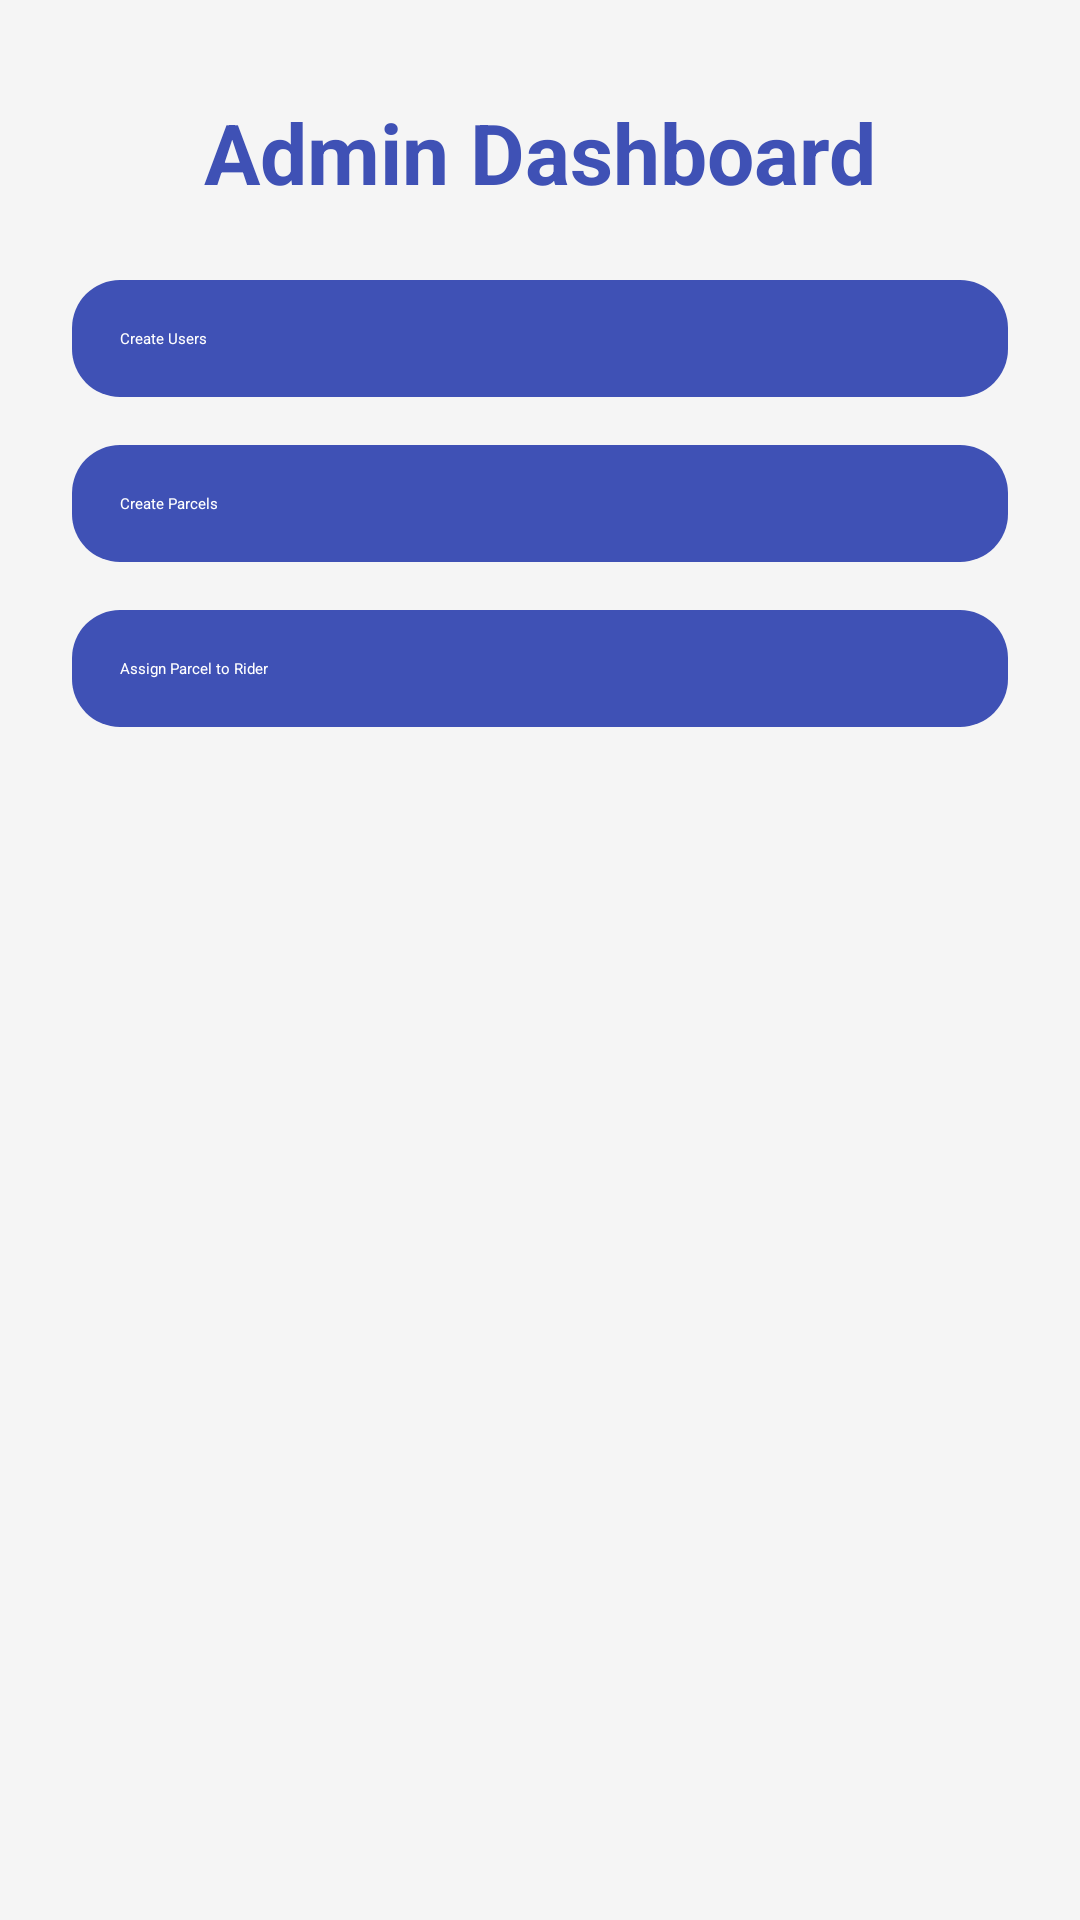

This screen was rendered from an Android layout file. Write that file and the resources it references.
<!-- AndroidManifest.xml: application theme Theme.AdminInterface -->
<!-- res/layout/super_admin.xml -->
<?xml version="1.0" encoding="utf-8"?>

<androidx.constraintlayout.widget.ConstraintLayout xmlns:android="http://schemas.android.com/apk/res/android"
    xmlns:app="http://schemas.android.com/apk/res-auto"
    android:layout_width="match_parent"
    android:layout_height="match_parent"
    android:background="#F5F5F5">

    
    <TextView
        android:id="@+id/titleTextView"
        android:layout_width="wrap_content"
        android:layout_height="wrap_content"
        android:text="Admin Dashboard"
        android:textSize="28sp"
        android:textStyle="bold"
        android:textColor="#3F51B5"
        app:layout_constraintTop_toTopOf="parent"
        app:layout_constraintStart_toStartOf="parent"
        app:layout_constraintEnd_toEndOf="parent"
        android:layout_marginTop="32dp" />

    
    <Button
        android:id="@+id/createUserButton"
        android:layout_width="0dp"
        android:layout_height="wrap_content"
        android:text="Create Users"
        android:textColor="#FFFFFF"
        android:padding="16dp"
        android:background="@drawable/rounded_button"
        app:layout_constraintTop_toBottomOf="@id/titleTextView"
        app:layout_constraintStart_toStartOf="parent"
        app:layout_constraintEnd_toEndOf="parent"
        android:layout_marginTop="24dp"
        android:layout_marginStart="24dp"
        android:layout_marginEnd="24dp" />

    
    <Button
        android:id="@+id/createParcelButton"
        android:layout_width="0dp"
        android:layout_height="wrap_content"
        android:text="Create Parcels"
        android:textColor="#FFFFFF"
        android:padding="16dp"
        android:background="@drawable/rounded_button"
        app:layout_constraintTop_toBottomOf="@id/createUserButton"
        app:layout_constraintStart_toStartOf="parent"
        app:layout_constraintEnd_toEndOf="parent"
        android:layout_marginTop="16dp"
        android:layout_marginStart="24dp"
        android:layout_marginEnd="24dp" />

    
    <Button
        android:id="@+id/assignParcelToRiderButton"
        android:layout_width="0dp"
        android:layout_height="wrap_content"
        android:text="Assign Parcel to Rider"
        android:textColor="#FFFFFF"
        android:padding="16dp"
        android:background="@drawable/rounded_button"
        app:layout_constraintTop_toBottomOf="@id/createParcelButton"
        app:layout_constraintStart_toStartOf="parent"
        app:layout_constraintEnd_toEndOf="parent"
        android:layout_marginTop="16dp"
        android:layout_marginStart="24dp"
        android:layout_marginEnd="24dp" />

</androidx.constraintlayout.widget.ConstraintLayout>
<!-- resources referenced by this layout -->
<resources>
  <!-- drawable rounded_button (drawable) -->
  <?xml version="1.0" encoding="utf-8"?>
  
  <shape xmlns:android="http://schemas.android.com/apk/res/android">
      <corners android:radius="16dp" />
      <solid android:color="#3F51B5" />
      <padding android:left="10dp" android:top="10dp" android:right="10dp" android:bottom="10dp" />
  </shape>
  <style name="Theme.AdminInterface" parent="Theme.MaterialComponents.DayNight.DarkActionBar">
          
          <item name="colorPrimary">@color/purple_200</item>
          <item name="colorPrimaryVariant">@color/purple_700</item>
          <item name="colorOnPrimary">@color/black</item>
          
          <item name="colorSecondary">@color/teal_200</item>
          <item name="colorSecondaryVariant">@color/teal_200</item>
          <item name="colorOnSecondary">@color/black</item>
          
          <item name="android:statusBarColor">?attr/colorPrimaryVariant</item>
          
      </style>
  <!-- not gathered from this repository: default colours our renderer supplied (Android Studio template values) -->
  <color name="purple_200">#FFBB86FC</color>
  <color name="purple_700">#FF3700B3</color>
  <color name="teal_200">#FF03DAC5</color>
  <color name="black">#FF000000</color>
</resources>
